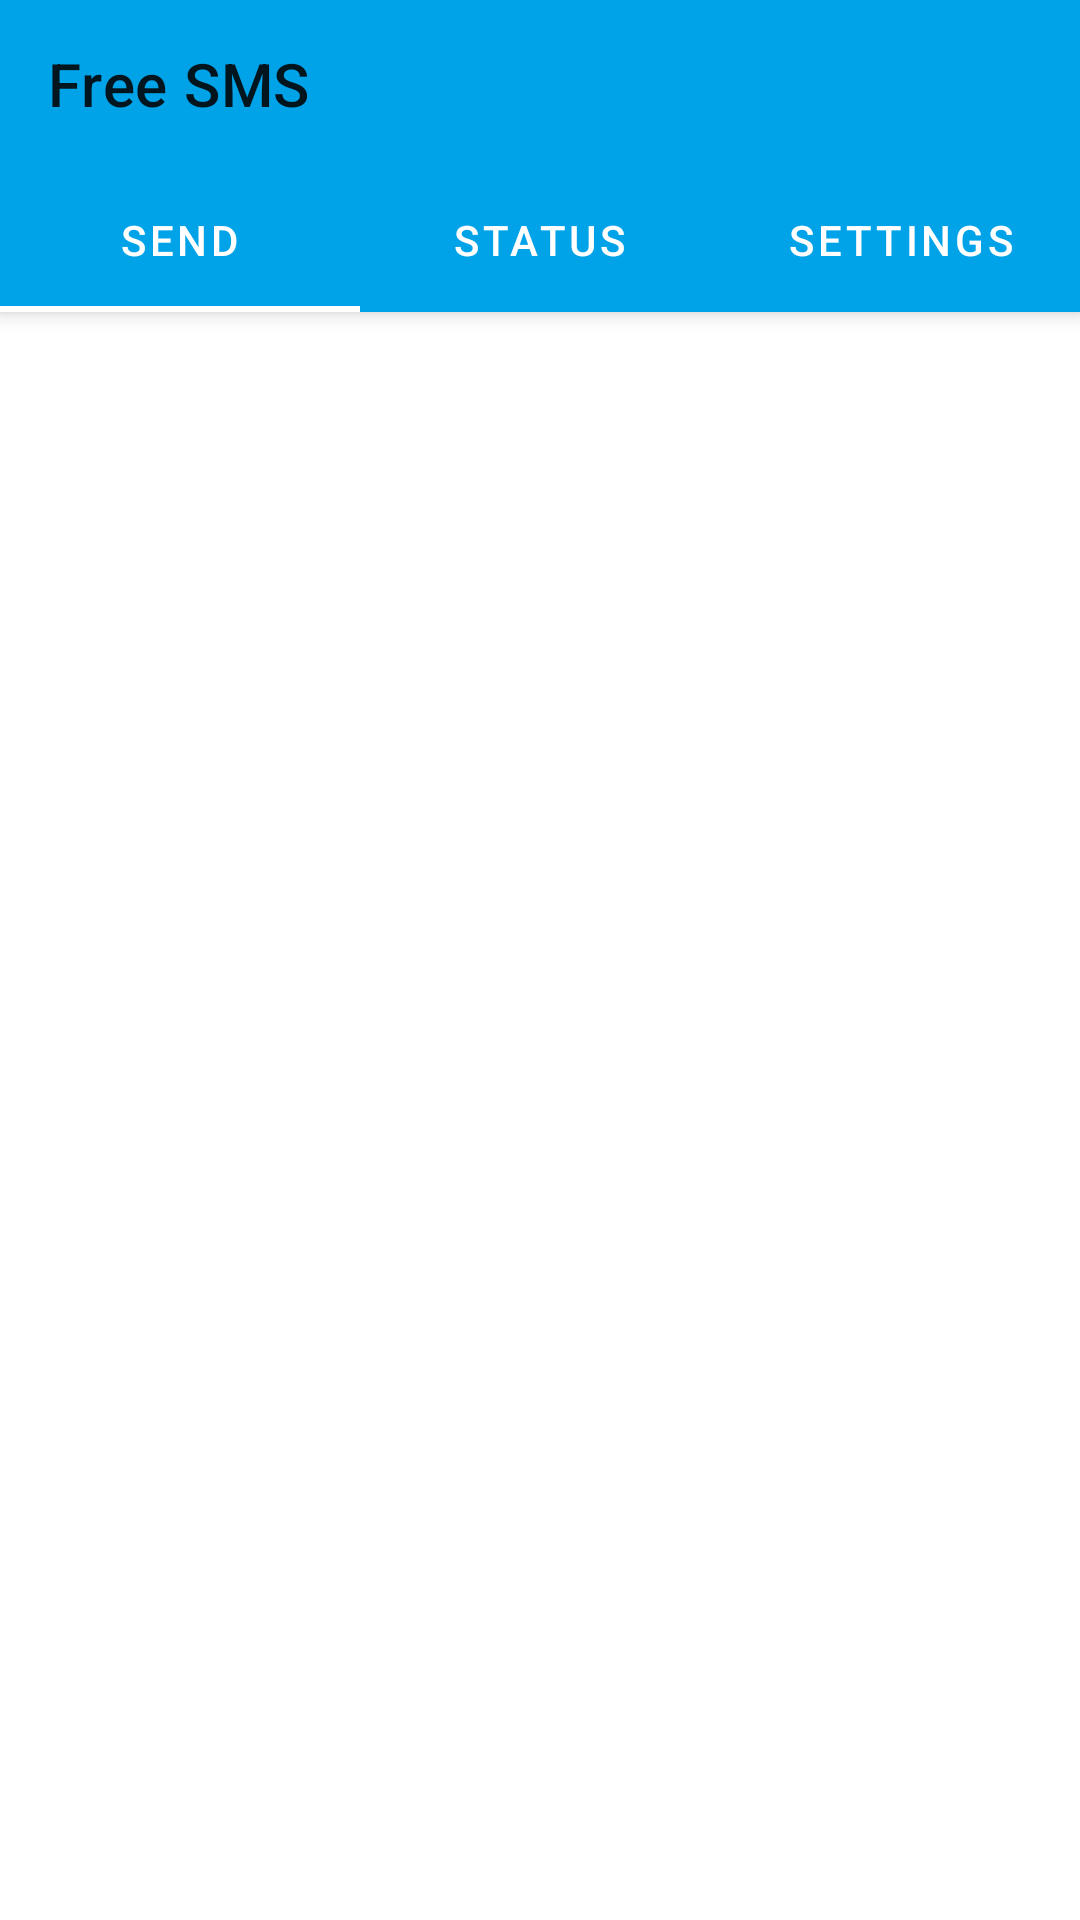

Layout XML and referenced resources for this Android screen:
<!-- AndroidManifest.xml: application theme Theme.FreeSMS -->
<!-- res/layout/activity_main.xml -->
<?xml version="1.0" encoding="utf-8"?>
<androidx.coordinatorlayout.widget.CoordinatorLayout xmlns:android="http://schemas.android.com/apk/res/android"
    xmlns:app="http://schemas.android.com/apk/res-auto"
    android:layout_width="match_parent"
    android:layout_height="match_parent">

    <com.google.android.material.appbar.AppBarLayout
        android:id="@+id/appbar"
        android:layout_width="match_parent"
        android:layout_height="wrap_content">

        <androidx.appcompat.widget.Toolbar
            android:id="@+id/toolbar"
            android:layout_width="match_parent"
            android:layout_height="?attr/actionBarSize"
            app:layout_scrollFlags="scroll|enterAlways"
            app:title="@string/app_name" />

        <com.google.android.material.tabs.TabLayout
            android:id="@+id/tabs"
            android:layout_width="match_parent"
            android:layout_height="wrap_content"
            android:background="@color/primary"
            app:tabGravity="fill"
            app:tabIndicatorColor="@color/white"
            app:tabMode="fixed"
            app:tabSelectedTextColor="@color/white"
            app:tabTextColor="@color/white">

            <com.google.android.material.tabs.TabItem
                android:layout_width="wrap_content"
                android:layout_height="wrap_content"
                android:text="@string/str.send" />

            <com.google.android.material.tabs.TabItem
                android:layout_width="wrap_content"
                android:layout_height="wrap_content"
                android:text="@string/str.status" />

            <com.google.android.material.tabs.TabItem
                android:layout_width="wrap_content"
                android:layout_height="wrap_content"
                android:text="@string/str.settings" />
        </com.google.android.material.tabs.TabLayout>
    </com.google.android.material.appbar.AppBarLayout>

    <androidx.viewpager2.widget.ViewPager2
        android:id="@+id/viewpager"
        android:layout_width="match_parent"
        android:layout_height="match_parent"
        app:layout_behavior="com.google.android.material.appbar.AppBarLayout$ScrollingViewBehavior" />

</androidx.coordinatorlayout.widget.CoordinatorLayout>
<!-- resources referenced by this layout -->
<resources>
  <color name="primary">#00A2E8</color>
  <color name="white">#FFFFFFFF</color>
  <string name="app_name">Free SMS</string>
  <string name="str.send">Send</string>
  <string name="str.settings">Settings</string>
  <string name="str.status">Status</string>
  <style name="Theme.FreeSMS" parent="Theme.MaterialComponents.Light.NoActionBar">
          
          <item name="colorPrimary">@color/primary</item>
          <item name="colorPrimaryVariant">@color/primaryDark</item>
          <item name="colorOnPrimary">@color/white</item>
          
          <item name="colorSecondary">@color/secondary</item>
          <item name="colorSecondaryVariant">@color/secondaryDark</item>
          <item name="colorOnSecondary">@color/black</item>
          
          <item name="android:statusBarColor" tools:targetApi="l">@color/primaryDark</item>
          
      </style>
  <color name="primaryDark">#0091CE</color>
  <color name="secondary">#ED1C24</color>
  <color name="secondaryDark">#E7121D</color>
  <color name="black">#FF000000</color>
</resources>
